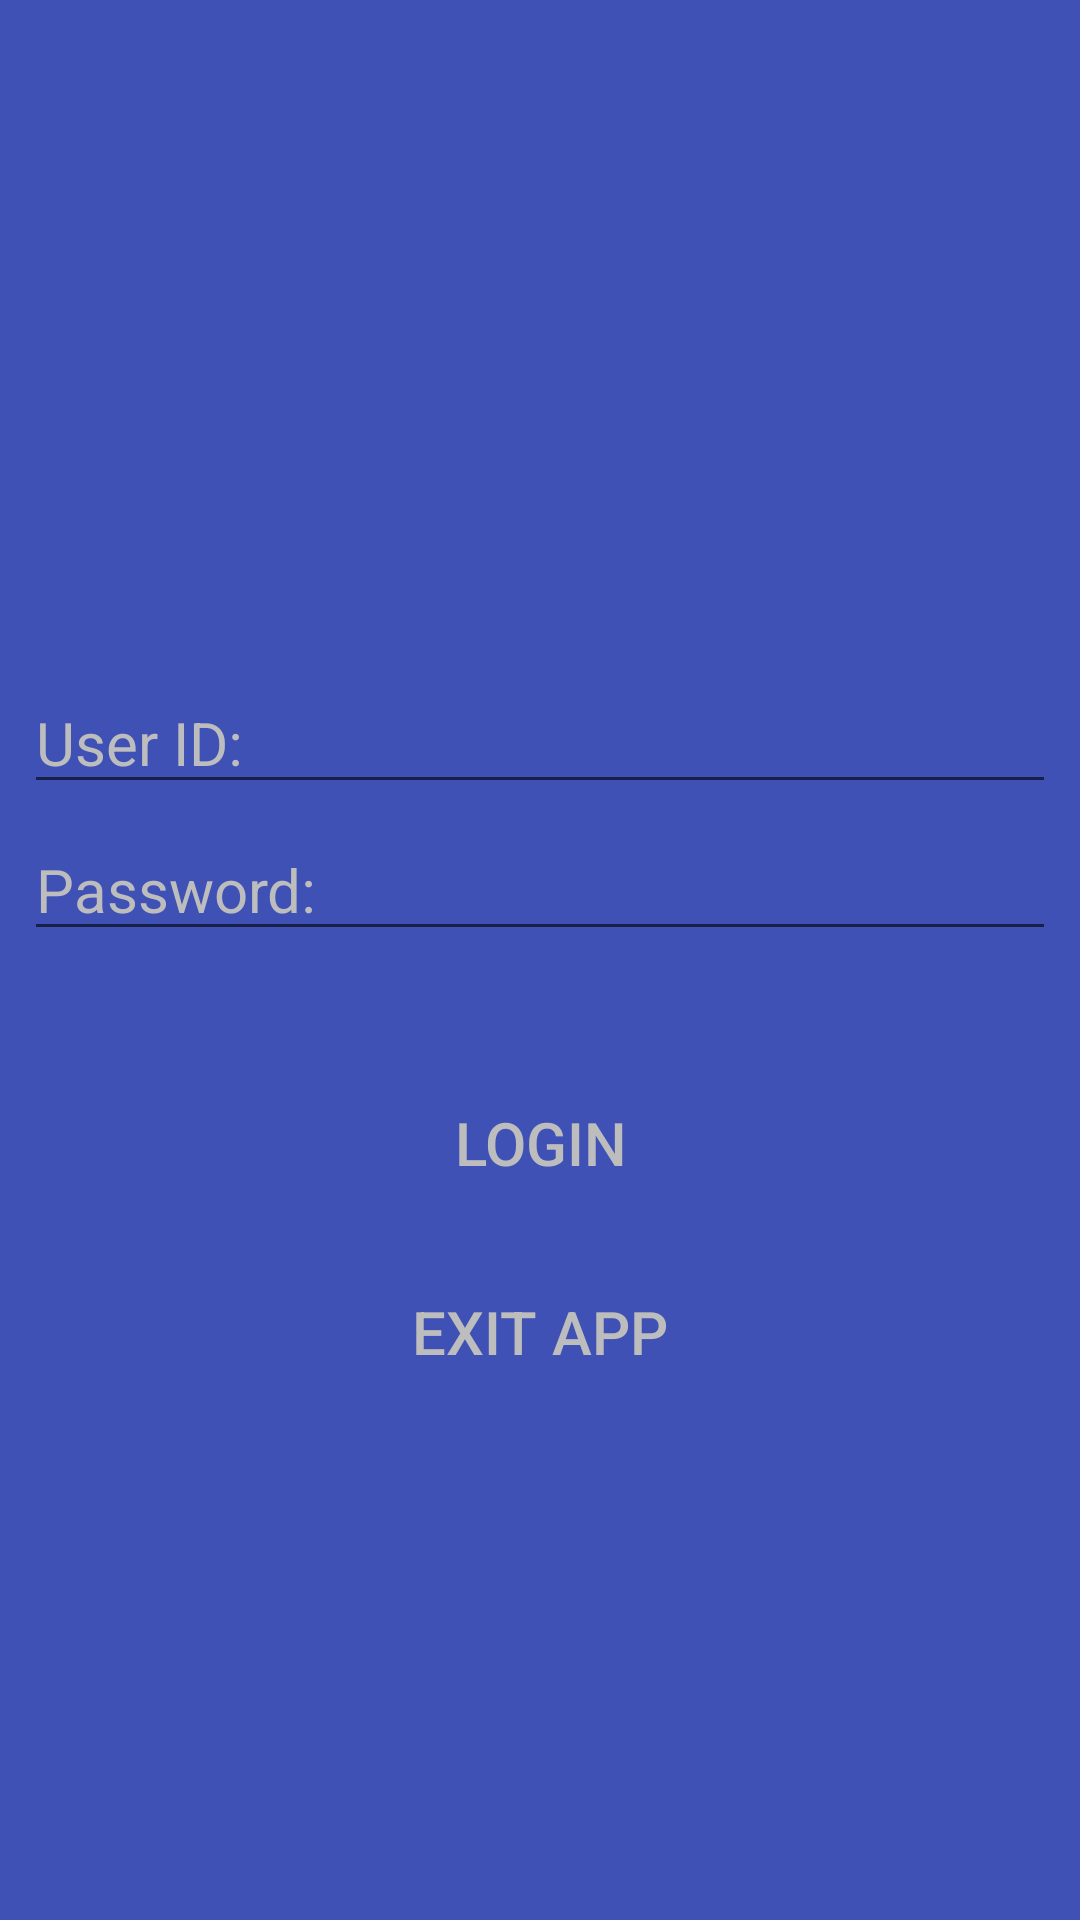

Here is an Android app screen rendered from its layout file. Give the layout XML and the strings, colors and styles it references.
<!-- AndroidManifest.xml: activity theme Daystar -->
<!-- res/layout/activity_login.xml -->
<?xml version="1.0" encoding="utf-8"?>
<android.support.constraint.ConstraintLayout xmlns:android="http://schemas.android.com/apk/res/android"
    xmlns:app="http://schemas.android.com/apk/res-auto"
    xmlns:tools="http://schemas.android.com/tools"
    android:layout_width="match_parent"
    android:layout_height="match_parent"
    android:background="@color/colorPrimary"
    tools:context=".ui.LoginActivity">

    <ImageView
        android:id="@+id/logo"
        android:layout_width="wrap_content"
        android:layout_height="224dp"
        android:contentDescription="@string/daysta_logo"
        android:paddingTop="50dp"
        android:src="@drawable/daystar"
        app:layout_constraintLeft_toLeftOf="parent"
        app:layout_constraintRight_toRightOf="parent"
        app:layout_constraintTop_toTopOf="parent" />

    <EditText
        android:id="@+id/txtUsername"
        android:layout_width="match_parent"
        android:layout_height="wrap_content"
        android:layout_marginStart="8dp"
        android:layout_marginLeft="8dp"
        android:layout_marginEnd="8dp"
        android:layout_marginRight="8dp"
        android:gravity="start"
        android:hint="@string/useridhint"
        android:inputType="text"
        android:textSize="20sp"
        android:textColor="@color/colorAccent"
        android:textColorHint="@color/colorAccent"
        app:layout_constraintEnd_toEndOf="parent"
        app:layout_constraintStart_toStartOf="parent"
        app:layout_constraintTop_toBottomOf="@+id/logo"
        android:autofillHints="11-1588" tools:targetApi="o"/>


    <EditText
        android:id="@+id/txtPassword"
        android:layout_width="match_parent"
        android:layout_height="wrap_content"
        android:layout_marginStart="8dp"
        android:layout_marginLeft="8dp"
        android:layout_marginEnd="8dp"
        android:layout_marginRight="8dp"
        android:layout_marginTop="5dp"
        android:gravity="start"
        android:hint="@string/passwordhint"
        android:inputType="textPassword"
        android:textSize="20sp"
        android:textColor="@color/colorAccent"
        android:textColorHint="@color/colorAccent"
        app:layout_constraintEnd_toEndOf="parent"
        app:layout_constraintStart_toStartOf="parent"
        app:layout_constraintTop_toBottomOf="@id/txtUsername"
        android:autofillHints="Enter Password." tools:targetApi="o"/>


    <Button
        android:id="@+id/cmdLogin"
        android:layout_width="wrap_content"
        android:layout_height="wrap_content"
        android:layout_marginTop="40dp"
        android:background="@layout/button_rounded_background"
        android:gravity="center"
        android:padding="10dp"
        android:text="@string/login"
        android:textSize="20sp"
        android:textColor="@color/colorAccent"
        app:layout_constraintHorizontal_bias="0.501"
        app:layout_constraintLeft_toLeftOf="parent"
        app:layout_constraintRight_toRightOf="parent"
        app:layout_constraintTop_toBottomOf="@id/txtPassword" />

    <Button
        android:id="@+id/cmdExit"
        android:layout_width="wrap_content"
        android:layout_height="wrap_content"
        android:background="@layout/button_rounded_background"
        android:gravity="center"
        android:padding="10dp"
        android:layout_marginTop="15dp"
        android:text="@string/exit_app"
        android:textSize="20sp"
        android:textColor="@color/colorAccent"
        app:layout_constraintLeft_toLeftOf="parent"
        app:layout_constraintRight_toRightOf="parent"
        app:layout_constraintTop_toBottomOf="@id/cmdLogin"/>


</android.support.constraint.ConstraintLayout>
<!-- resources referenced by this layout -->
<resources>
  <color name="colorAccent">#bdbdbd</color>
  <color name="colorPrimary">#3F51B5</color>
  <string name="daysta_logo">Daysta Logo</string>
  <string name="exit_app">Exit App</string>
  <string name="login">Login</string>
  <string name="passwordhint">Password:</string>
  <string name="useridhint">User ID:</string>
  <style name="Daystar" parent="AppTheme" />
  <style name="AppTheme" parent="Theme.AppCompat.Light.DarkActionBar">
          
          <item name="colorPrimary">@color/colorPrimary</item>
          <item name="colorPrimaryDark">@color/colorPrimaryDark</item>
          <item name="colorAccent">@color/colorAccent</item>
          <item name="android:windowAnimationStyle">@style/AnimationsActivity</item>
      </style>
  <color name="colorPrimaryDark">#303F9F</color>
  <style name="AnimationsActivity" parent="@android:style/Animation.Activity">
          <item name="android:activityOpenEnterAnimation">@anim/slide_in_right</item>
          <item name="android:activityOpenExitAnimation">@anim/slide_out_left</item>
          <item name="android:activityCloseEnterAnimation">@anim/slide_in_left</item>
          <item name="android:activityCloseExitAnimation">@anim/slide_out_right</item>
      </style>
</resources>
